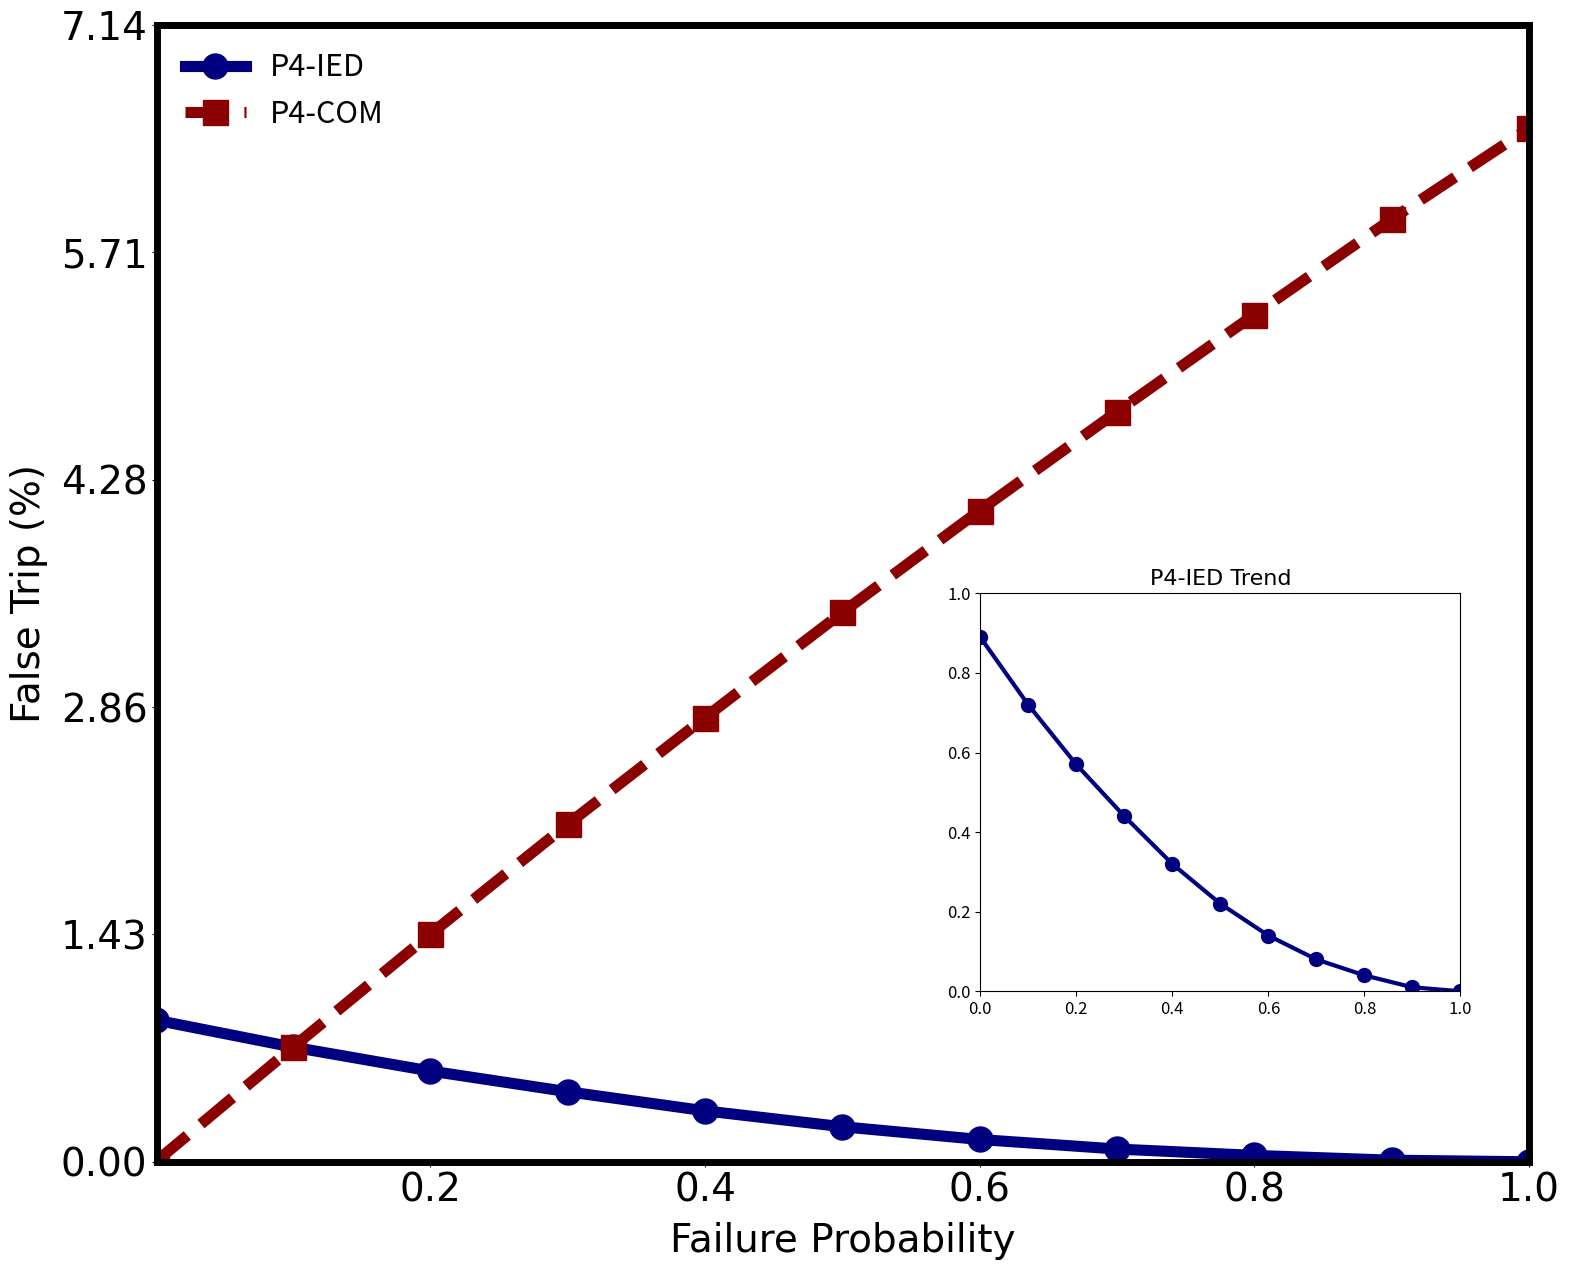

Generate this figure with matplotlib:
import matplotlib.pyplot as plt
import numpy as np
import matplotlib.ticker as ticker

# ===== X-axis values =====
ied_x = np.arange(0, 1.01, 0.1)   # IED failure probability
com_x = np.arange(0, 1.01, 0.1)   # COM failure probability

# ===== Data (% probabilities) =====
ied_y = [0.89, 0.72, 0.57, 0.44, 0.32, 0.22, 0.14, 0.08, 0.04, 0.01, 0.00]
com_y = [0.00, 0.72, 1.43, 2.12, 2.79, 3.45, 4.09, 4.71, 5.32, 5.92, 6.49]

# ===== Plot styling =====
line_width = 8
marker_size = 18
font_size = 28
tick_size = 28
font_name = 'Times New Roman'

# ===== Create Figure =====
fig, ax = plt.subplots(figsize=(18, 15))

# ===== Plot IED vs COM curves =====
ax.plot(ied_x, ied_y, '-o', color="navy",
        linewidth=line_width, markersize=marker_size, label="P4-IED")
ax.plot(com_x, com_y, '--s', color="darkred",
        linewidth=line_width, markersize=marker_size, label="P4-COM")

# ===== Axis labels =====
ax.set_xlabel("Failure Probability", fontsize=font_size, fontname=font_name, labelpad=9)
ax.set_ylabel("False Trip (%)", fontsize=font_size, fontname=font_name, labelpad=9)

# ===== X-axis ticks =====
ax.set_xticks(np.arange(0, 1.1, 0.2))
ax.set_xlim([0.001, 1.0])

# ===== Y-axis ticks (scaled with headroom) =====
ymax = max(max(ied_y), max(com_y)) + 0.1 * max(max(ied_y), max(com_y))
ax.set_ylim([0.001, ymax])
ax.set_yticks(np.linspace(0, ymax, 6))

# ===== Tick formatting =====
ax.set_xticklabels([f"{val:.1f}" for val in np.arange(0, 1.1, 0.2)],
                   fontsize=font_size, fontname=font_name)
ax.set_yticklabels([f"{val:.2f}" for val in np.linspace(0, ymax, 6)],
                   fontsize=font_size, fontname=font_name)

# ===== Style (spines & ticks) =====
ax.tick_params(axis='both', which='major', labelsize=tick_size)
for spine in ax.spines.values():
    spine.set_linewidth(5)

# ===== Inset Plot for IED curve =====
inset_ax = ax.inset_axes([0.6, 0.15, 0.35, 0.35])  # inset position
inset_ax.plot(ied_x, ied_y, '-o', color="navy", linewidth=3, markersize=10, label="IED Zoom")

inset_ax.set_title("P4-IED Trend", fontsize=16, fontname=font_name)
#inset_ax.set_xlim([0, 1])
#inset_ax.set_ylim([0, max(ied_y) + 0.2])  # zoomed y-range

inset_ax.set_xlim([0, 1])
inset_ax.set_ylim([0, 1])
inset_ax.set_yticks(np.arange(0, 1.01, 0.2))
inset_ax.yaxis.set_major_formatter(ticker.FormatStrFormatter('%.1f'))
inset_ax.tick_params(axis='both', labelsize=12)





# ===== Legend =====
ax.legend(fontsize=22, frameon=False, loc="best")

# ===== Grid and Save =====
#plt.grid(True, linestyle="--", alpha=0.6)
plt.tight_layout(pad=9.0)
plt.savefig("P4_L1_False_Trip_inset.pdf", format='pdf')
plt.show()
